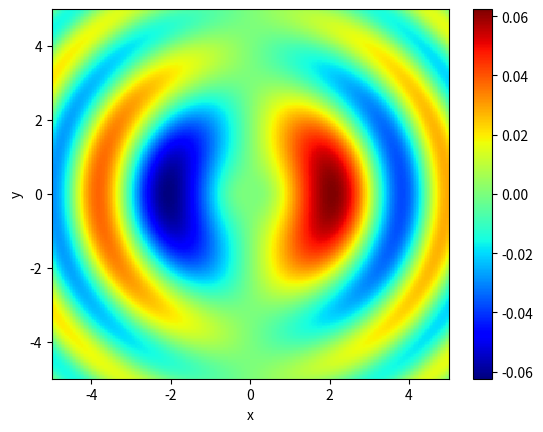

Reproduce this figure in Python.
#!/usr/plocal/bin/python3
import numpy as np
from scipy import optimize as opt
import matplotlib
#matplotlib.use("Agg") # comment out this line if running w/o X or remote desktop
import pylab as pl
import os

ofil = "min2d.png" # output file

np.random.seed(193423)

def func(r):
    x,y = r
    f = 1-np.exp(-((x-1.23)**2+(y+0.678)**2)/(8.0)) # one dip
    return f

def func_ugh(r):
    x,y = r
    r2 = x*x+y*y
    f = np.sin(2*np.pi*r2/20.0)*np.sin(x/6.0)/(r2+1)
    return f


def plotfunc(func,L):
    # func(r) where r=[x,y], 2-d position and L = width of plot region about origin.
    xmin, xmax, ymin, ymax, nbins = -L/2, L/2, -L/2, L/2, 250
    xi, yi = np.mgrid[xmin:xmax:nbins*1j, ymin:ymax:nbins*1j]
    xy = np.vstack([xi.flatten(), yi.flatten()])
    zi = func(xy)
    cc=pl.cm.jet
    pl.pcolormesh(xi, yi, zi.reshape(xi.shape), cmap=cc, zorder=0)
    pl.colorbar()
    # C = pl.contour(xi, yi, zi.reshape(xi.shape),colors='k')
    # pl.clabel(C)
    pl.xlabel('x'); pl.ylabel('y')
    pl.xlim(xmin,xmax); pl.ylim(ymin,ymax)

# insert min finder here!!!
X0 = np.array([0,0])
X1 = np.array([4,0])

# Minimize of function 1
resfn = opt.minimize(func,X0,method='Nelder-Mead',tol=1e-4)
print('Function 1 xmin, ymin:',resfn.x)
print('fmin:', resfn.fun)

# Minimize of function 2
resugh_x0 = opt.minimize(func_ugh,X0,method='Nelder-Mead',tol=1e-4)
resugh_x1 = opt.minimize(func_ugh,X1,method='Nelder-Mead',tol=1e-4)
print('Function 2 with X = [0,0], xmin, ymin:', resugh_x0.x)
print('fmin:', resugh_x0.fun)
print('Function 2 with X = [4,0], xmin, ymin:', resugh_x1.x)
print('fmin:', resugh_x1.fun)

L = 10 # width of plot region
#plotfunc(func,L) # Function 1
plotfunc(func_ugh,L) # Plotting Function 2

#pl.savefig(ofil)


pl.show() # uncomment if in X windows/remote desktop.

#print('dumping image file to tmp dir...')

#os.system("convert "+ofil+" ~/public_html/tmp.jpg")
